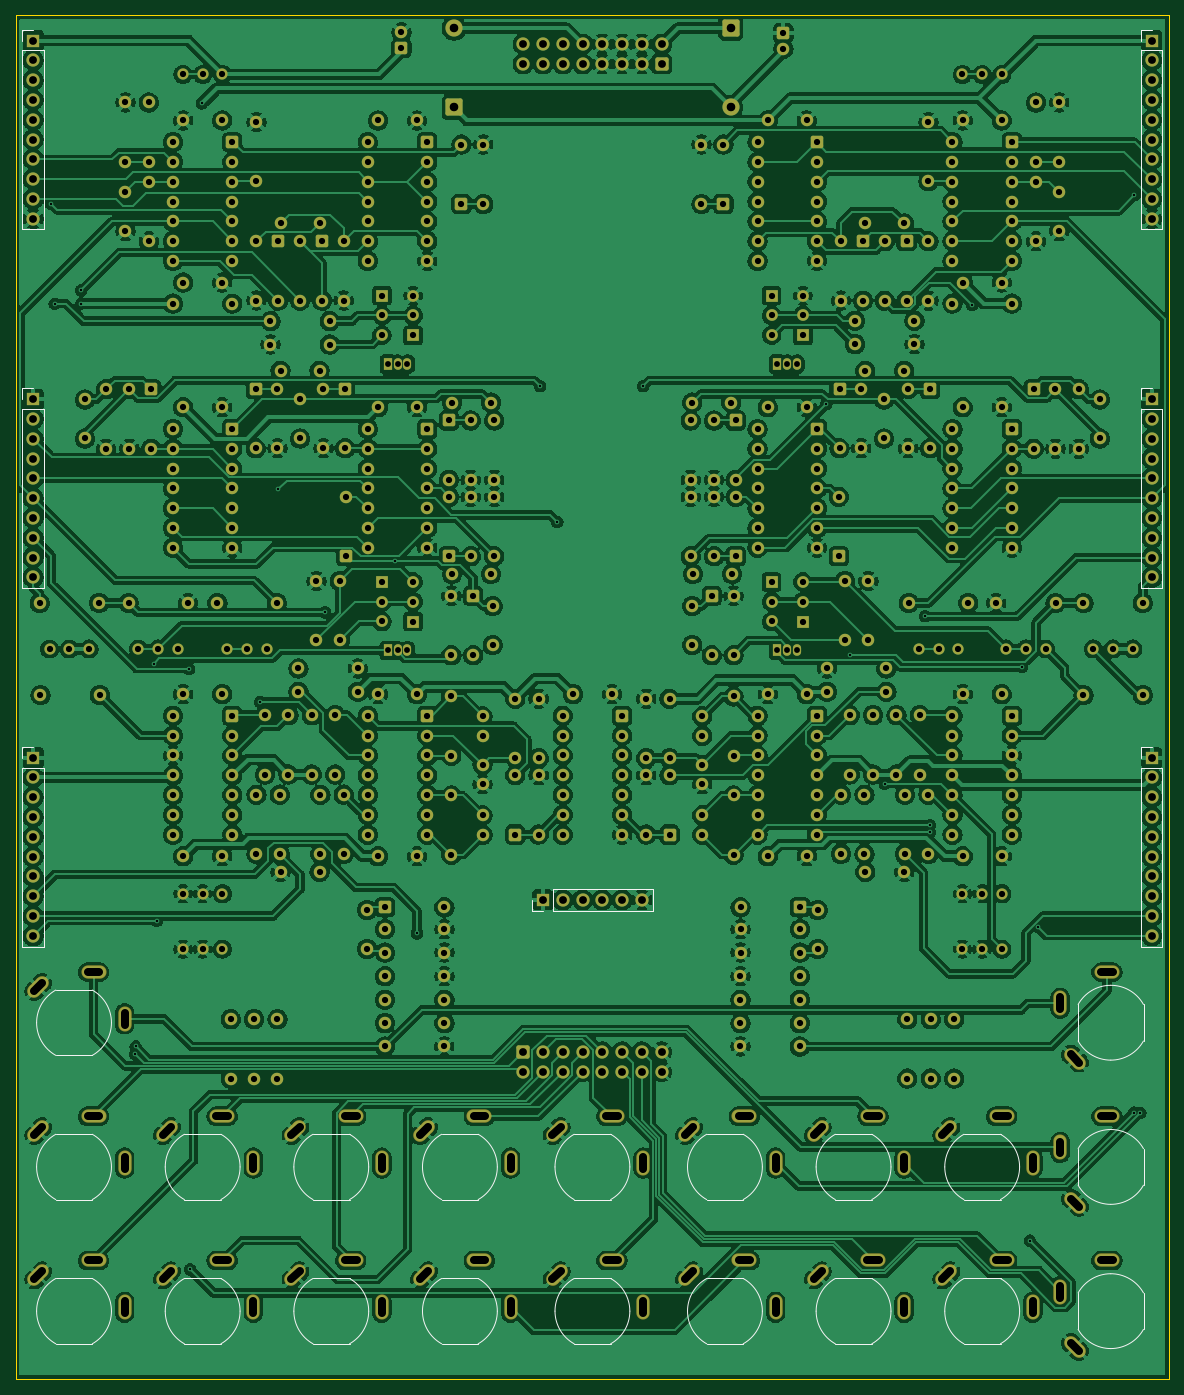
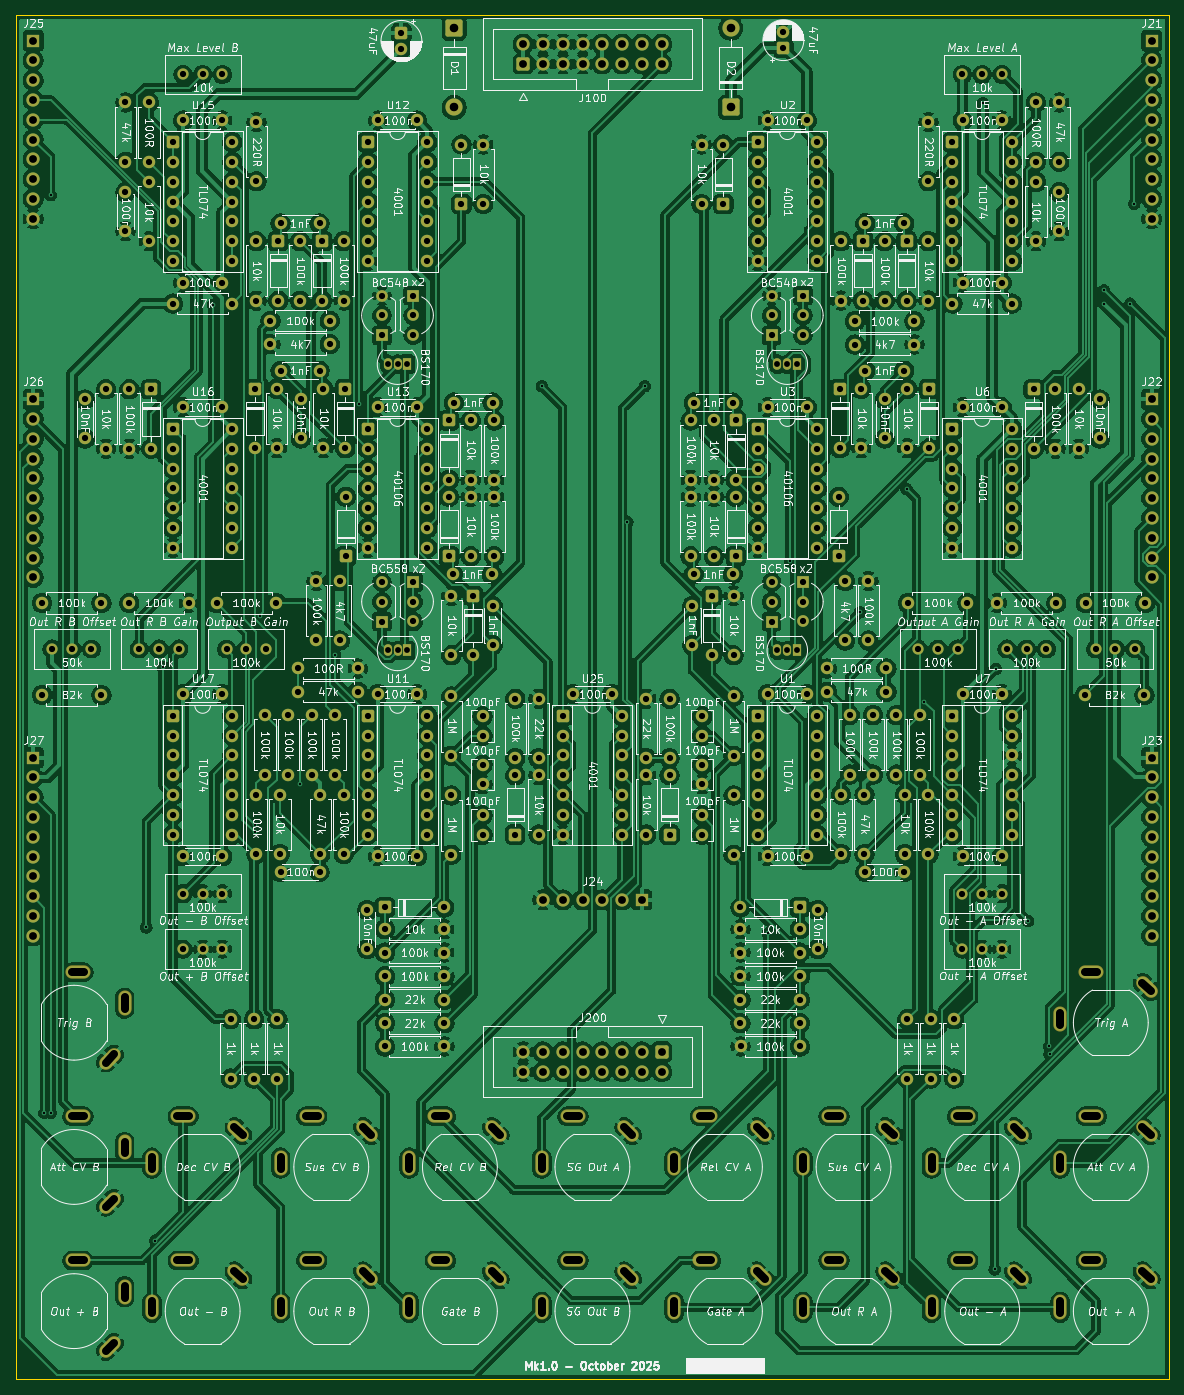
Circuit board: 11 layer files. Board 148.0 x 175.0 mm.
- bottom_copper: DMH_VCEG_PCB_1-B_Cu.gbl (1003934 bytes)
- bottom_mask: DMH_VCEG_PCB_1-B_Mask.gbs (27023 bytes)
- paste: DMH_VCEG_PCB_1-B_Paste.gbp (454 bytes)
- bottom_silk: DMH_VCEG_PCB_1-B_Silkscreen.gbo (621415 bytes)
- outline: DMH_VCEG_PCB_1-Edge_Cuts.gm1 (608 bytes)
- top_copper: DMH_VCEG_PCB_1-F_Cu.gtl (1051703 bytes)
- top_mask: DMH_VCEG_PCB_1-F_Mask.gts (27023 bytes)
- paste: DMH_VCEG_PCB_1-F_Paste.gtp (454 bytes)
- top_silk: DMH_VCEG_PCB_1-F_Silkscreen.gto (40024 bytes)
- drill: DMH_VCEG_PCB_1-NPTH.drl (269 bytes)
- drill: DMH_VCEG_PCB_1-PTH.drl (13547 bytes)

=== bottom_copper: DMH_VCEG_PCB_1-B_Cu.gbl (1003934 bytes, source omitted) ===
=== bottom_mask: DMH_VCEG_PCB_1-B_Mask.gbs (27023 bytes, source omitted) ===
=== paste: DMH_VCEG_PCB_1-B_Paste.gbp ===
%TF.GenerationSoftware,KiCad,Pcbnew,9.0.4*%
%TF.CreationDate,2025-10-03T19:29:25+02:00*%
%TF.ProjectId,DMH_VCEG_PCB_1,444d485f-5643-4454-975f-5043425f312e,1*%
%TF.SameCoordinates,Original*%
%TF.FileFunction,Paste,Bot*%
%TF.FilePolarity,Positive*%
%FSLAX46Y46*%
G04 Gerber Fmt 4.6, Leading zero omitted, Abs format (unit mm)*
G04 Created by KiCad (PCBNEW 9.0.4) date 2025-10-03 19:29:25*
%MOMM*%
%LPD*%
G01*
G04 APERTURE LIST*
G04 APERTURE END LIST*
M02*

=== bottom_silk: DMH_VCEG_PCB_1-B_Silkscreen.gbo (621415 bytes, source omitted) ===
=== outline: DMH_VCEG_PCB_1-Edge_Cuts.gm1 ===
%TF.GenerationSoftware,KiCad,Pcbnew,9.0.4*%
%TF.CreationDate,2025-10-03T19:29:25+02:00*%
%TF.ProjectId,DMH_VCEG_PCB_1,444d485f-5643-4454-975f-5043425f312e,1*%
%TF.SameCoordinates,Original*%
%TF.FileFunction,Profile,NP*%
%FSLAX46Y46*%
G04 Gerber Fmt 4.6, Leading zero omitted, Abs format (unit mm)*
G04 Created by KiCad (PCBNEW 9.0.4) date 2025-10-03 19:29:25*
%MOMM*%
%LPD*%
G01*
G04 APERTURE LIST*
%TA.AperFunction,Profile*%
%ADD10C,0.050000*%
%TD*%
G04 APERTURE END LIST*
D10*
X26000000Y-42500000D02*
X174000000Y-42500000D01*
X174000000Y-217500000D01*
X26000000Y-217500000D01*
X26000000Y-42500000D01*
M02*

=== top_copper: DMH_VCEG_PCB_1-F_Cu.gtl (1051703 bytes, source omitted) ===
=== top_mask: DMH_VCEG_PCB_1-F_Mask.gts (27023 bytes, source omitted) ===
=== paste: DMH_VCEG_PCB_1-F_Paste.gtp ===
%TF.GenerationSoftware,KiCad,Pcbnew,9.0.4*%
%TF.CreationDate,2025-10-03T19:29:25+02:00*%
%TF.ProjectId,DMH_VCEG_PCB_1,444d485f-5643-4454-975f-5043425f312e,1*%
%TF.SameCoordinates,Original*%
%TF.FileFunction,Paste,Top*%
%TF.FilePolarity,Positive*%
%FSLAX46Y46*%
G04 Gerber Fmt 4.6, Leading zero omitted, Abs format (unit mm)*
G04 Created by KiCad (PCBNEW 9.0.4) date 2025-10-03 19:29:25*
%MOMM*%
%LPD*%
G01*
G04 APERTURE LIST*
G04 APERTURE END LIST*
M02*

=== top_silk: DMH_VCEG_PCB_1-F_Silkscreen.gto (40024 bytes, source omitted) ===
=== drill: DMH_VCEG_PCB_1-NPTH.drl ===
M48
; DRILL file {KiCad 9.0.4} date 2025-10-03T19:30:02+0200
; FORMAT={-:-/ absolute / metric / decimal}
; #@! TF.CreationDate,2025-10-03T19:30:02+02:00
; #@! TF.GenerationSoftware,Kicad,Pcbnew,9.0.4
; #@! TF.FileFunction,NonPlated,1,2,NPTH
FMAT,2
METRIC
%
G90
G05
M30

=== drill: DMH_VCEG_PCB_1-PTH.drl (13547 bytes, source omitted) ===
